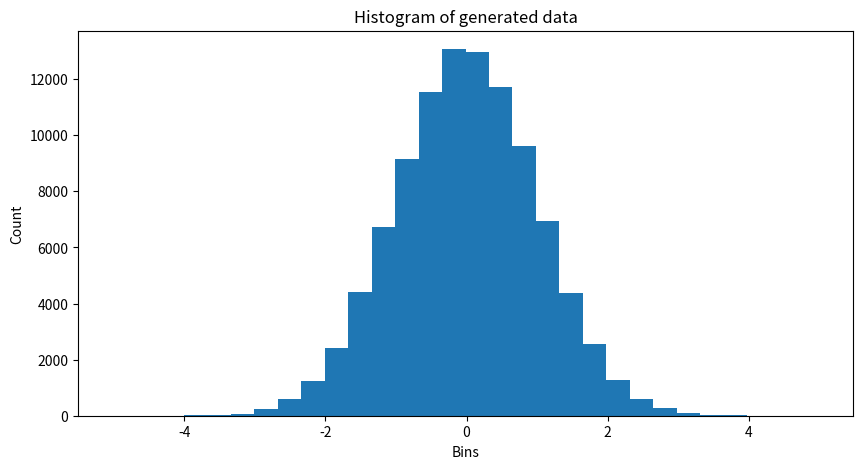
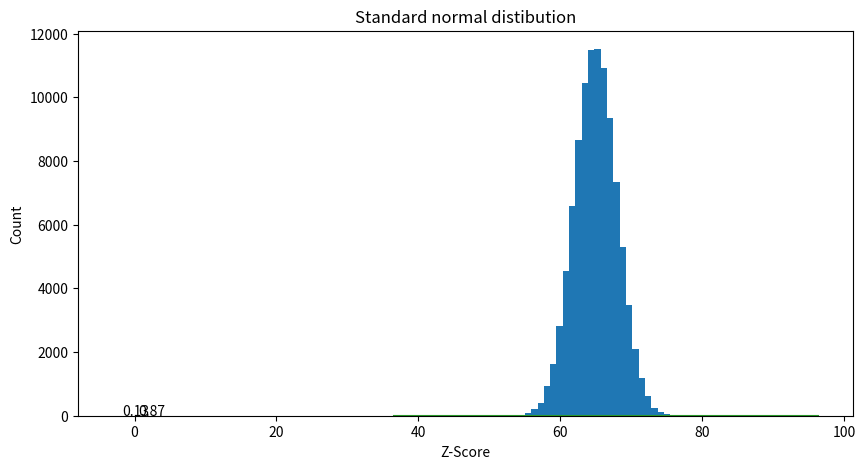

Source code (Python) for these figures, in order: (Note: this script raises an exception after producing the figures.)
import numpy as np
import matplotlib.pyplot as plt
from scipy.stats import norm
import seaborn as sns

#generating normal data with mean = 0 and sd = 1
normal_data = np.random.randn(100000)

#visualizing the distribution of the data
fig, axs = plt.subplots(figsize = (10,5))
axs.hist(normal_data, bins=30)
axs.set_title("Histogram of generated data")
axs.set_xlabel("Bins")
axs.set_ylabel("Count")

# Generating normal data with custom mean and sd
normal_data = np.random.normal(loc=65, scale=3, size=(100000))

#visualizing the distribution of the data
fig, axs = plt.subplots(figsize = (10,5))
axs.hist(normal_data, bins=30)
axs.set_title("Histogram of generated data")
axs.set_xlabel("Bins")
axs.set_ylabel("Count")

# Generating 1000 exam scores following normal distribution with mean 65 and sd = 9
normal_data = np.random.normal(loc=65, scale=9, size=(1000))

#visualizing the distribution of the data
plt.hist(normal_data, bins=20, rwidth=0.8, density=True)
plt.title("Histogram of generated data")
plt.xlabel("Bins")
plt.ylabel("Count")

rng = np.arange(np.min(normal_data), np.max(normal_data), 0.1)
plt.plot(rng, norm.pdf(rng, np.mean(normal_data), np.std(normal_data)))

print("The mean of the scores is ", np.round(np.mean(normal_data)))
print("The standard deviation of the scores is", np.round(np.std(normal_data)))

# calculating z-score for x=55
avg = np.round(np.mean(normal_data))
std = np.round(np.std(normal_data))

z_score = np.round((55 - avg)/std, 2)
print("The z-score for give x value is :", z_score)

# calculating probability
prob = np.round(norm.cdf(z_score),2)

print("The probability of getting score less than 55 is ", prob)

prob_under = norm.cdf(x=-1.11, loc=0, scale=1)
prob_above = 1 - prob_under

print(prob_under)
print(prob_above)

plt.rcParams['figure.figsize'] = (5,5)

plt.fill_between(x=np.arange(-3, -1.11, 0.01),
                y1=norm.pdf(np.arange(-3, -1.11, 0.01)),
                facecolor='red',
                alpha=0.35)
plt.fill_between(x=np.arange(-1, 3, 0.01),
                y1=norm.pdf(np.arange(-1, 3, 0.01)),
                facecolor = "blue",
                alpha = 0.35)
plt.text(x=-1.8, y=0.05, s=round(prob_under,2))
plt.text(x=0.5, y=0.05, s=round(prob_above,2))

plt.title("Standard normal distibution")
plt.xlabel("Z-Score")

# calculating z-score for x=85
avg = np.round(np.mean(normal_data))
std = np.round(np.std(normal_data))

z_score = np.round((85 - avg)/std, 2)
print("The z-score for give x value is :", z_score)

# calculating probability
prob = np.round(norm.cdf(z_score),2)

prob_above_85 = round(1 - prob, 2)

print("The probability of getting score greater than 85 is ", prob_greater_85)

prob_under = norm.cdf(x=2.22, loc=0, scale=1)
prob_above = 1 - prob_under

print(prob_under)
print(prob_above)

plt.rcParams['figure.figsize'] = (7,5)

plt.fill_between(x=np.arange(-3, 2.22, 0.01),
                y1=norm.pdf(np.arange(-3, 2.22, 0.01)),
                facecolor='blue',
                alpha=0.35)
plt.fill_between(x=np.arange(2.22, 3, 0.01),
                y1=norm.pdf(np.arange(2.22, 3, 0.01)),
                facecolor = "red",
                alpha = 0.35)
plt.text(x=0, y=0.05, s=round(prob_under,2))
plt.text(x=2.5, y=0.01, s=round(prob_above,2))

plt.title("Standard normal distibution")
plt.xlabel("Z-Score")

# calculating z-score for x=85
avg = np.round(np.mean(normal_data))
std = np.round(np.std(normal_data))

z_score_70 = np.round((70 - avg)/std, 2)
print("The z-score value for x = 70 is :", z_score_70)

z_score_80 = np.round((80 - avg)/std, 2)
print("The z-score value for x = 80 is :", z_score_80)

# calculating probability
prob_70 = norm.cdf(x=0.56, loc = 0, scale = 1)
prob_80 = norm.cdf(x=1.67, loc = 0, scale = 1)

prob_between_70_80 = round(prob_80 - prob_70, 2)

print("The probability of getting score between 70 and 80 is ", prob_between_70_80)

prob_below = prob_70
prob_above = 1 - prob_80
prob_between = prob_between_70_80

print(prob_below)
print(prob_above)
print(prob_between)

plt.rcParams['figure.figsize'] = (7,5)

plt.fill_between(x=np.arange(-3, 0.56, 0.01),
                y1=norm.pdf(np.arange(-3, 0.56, 0.01)),
                facecolor='red',
                alpha=0.35)
plt.fill_between(x=np.arange(0.56, 1.67, 0.01),
                y1=norm.pdf(np.arange(0.56, 1.67, 0.01)),
                facecolor = "blue",
                alpha = 0.35)
plt.fill_between(x=np.arange(1.67, 3, 0.01),
                y1=norm.pdf(np.arange(1.67, 3, 0.01)),
                facecolor = "red",
                alpha = 0.35)
plt.text(x=0, y=0.05, s=round(prob_below,2))
plt.text(x=2.0, y=0.01, s=round(prob_above,2))
plt.text(x=1.12, y=0.05, s=round(prob_between,2))


plt.title("Standard normal distibution")
plt.xlabel("Z-Score")

#initializing the variables
n = 44
xbar = 10.455
sigma = 7.7

#computing confidence interval for population mean

#Standard Error
SE = round(sigma/np.sqrt(n), 2)
print("Standard Error: ", SE)

#Margin Error at 90% Confidence Level
#Z-score for 90% probability is 1.65

ME = round(1.65*(SE), 2)
print("Margin Error: ", ME)

#confidence interval
lower_limit = round(xbar - ME, 2)
upper_limit = round(xbar + ME, 2)

print("Confidence Interval: ", (lower_limit, upper_limit))

#initializing the variables
data = [98.6,102.1, 100.7, 102.0, 97.0, 
        103.4, 98.9, 101.6, 102.9, 105.2]

xbar = np.mean(data)
n = np.count_nonzero(data)
sigma = np.std(data)
degree_freedom = n - 1
alpha = 0.05/2


print("mean: ", xbar)
print("sample size: ", n)
print("standard deviation: ", sigma)
print("degrees of freedom: ", degree_freedom)
print("alpha :", alpha)

#t value from t table(df=9, alpha/2=0.025)
t_table = 2.262

#standard error
SE = round(sigma/np.sqrt(n), 2)
print("Stnadard Error: ", SE)

#margin error
ME = round(t_table * SE, 2)
print("Margin Error: ", ME)

#confidence interval
lower_limit = xbar - ME
upper_limit = xbar + ME

CI = (lower_limit, upper_limit)

print("Confidence interval for population mean is :", CI)

#initializing the variables
#sample_proportion 
p = 450/1500
n = 1500
print("sample proportion: ", p)

#z value from z-table(alpha/2 = 0.025)
z_score = 1.65

#calculating standard error
SE = round(np.sqrt((p*(1-p))/n), 4)
print("Standard Error: ", SE)

#calculate margin error
ME = round(1.65*SE, 2)
print("Margin Error: ", ME)

#confidence interval for population proportion
lower_limit = round(p - ME, 4)
upper_limit = round(p + ME, 4)

CI = (lower_limit, upper_limit)
print("Confidence Interval for population proportion is :", CI)

#initializing the variables
#significance level = 5%
alpha = 0.01 

#sample sinze
n = 30

#sample standard deviation
var = (1.20 * 1.20)

#degrees of freedom
df = n-1

#import package
from scipy import stats

#calculating confidence interval
upper = round(((n -1) * var / stats.chi2.ppf(alpha/2, df)),4)
lower = round(((n -1) * var / stats.chi2.ppf(1 - alpha/2, df)), 4)

CI = (lower, upper)
print("Confidence interval for variance is :", CI)

#creating the data

data = [14, 14, 16, 13, 12, 17, 15, 14, 15, 13, 15, 14]

print("Height of 12 randomly sampled plants: ", data)

#importing packages
import scipy.stats as stats

#perform one sample t-test
stats.ttest_1samp(a=data, popmean=15)

import numpy as np

group1 = np.array([14, 15, 15, 16, 13, 8, 14, 17, 16, 14, 19, 
                   20, 21, 15, 15, 16, 16, 13, 14, 12])
group2 = np.array([15, 17, 14, 17, 14, 8, 12, 19, 19, 14, 17, 
                   22, 24, 16, 13, 16, 13, 18, 15, 13])

#find variance for each group
print(np.var(group1), np.var(group2))

#find the ratio of variance
print(12.26/7.73)

import scipy.stats as stats

#perform two sample t-test with equal variances
stats.ttest_ind(a=group1, b=group2, equal_var=True)

#creating data

pre = [88, 82, 84, 93, 75, 78, 84, 87, 95, 
       91, 83, 89, 77, 68, 91]
post = [91, 84, 88, 90, 79, 80, 88, 90, 90, 
        96, 88, 89, 81, 74, 92]

import scipy.stats as stats

#perform the paired samples t-test
stats.ttest_rel(pre, post)